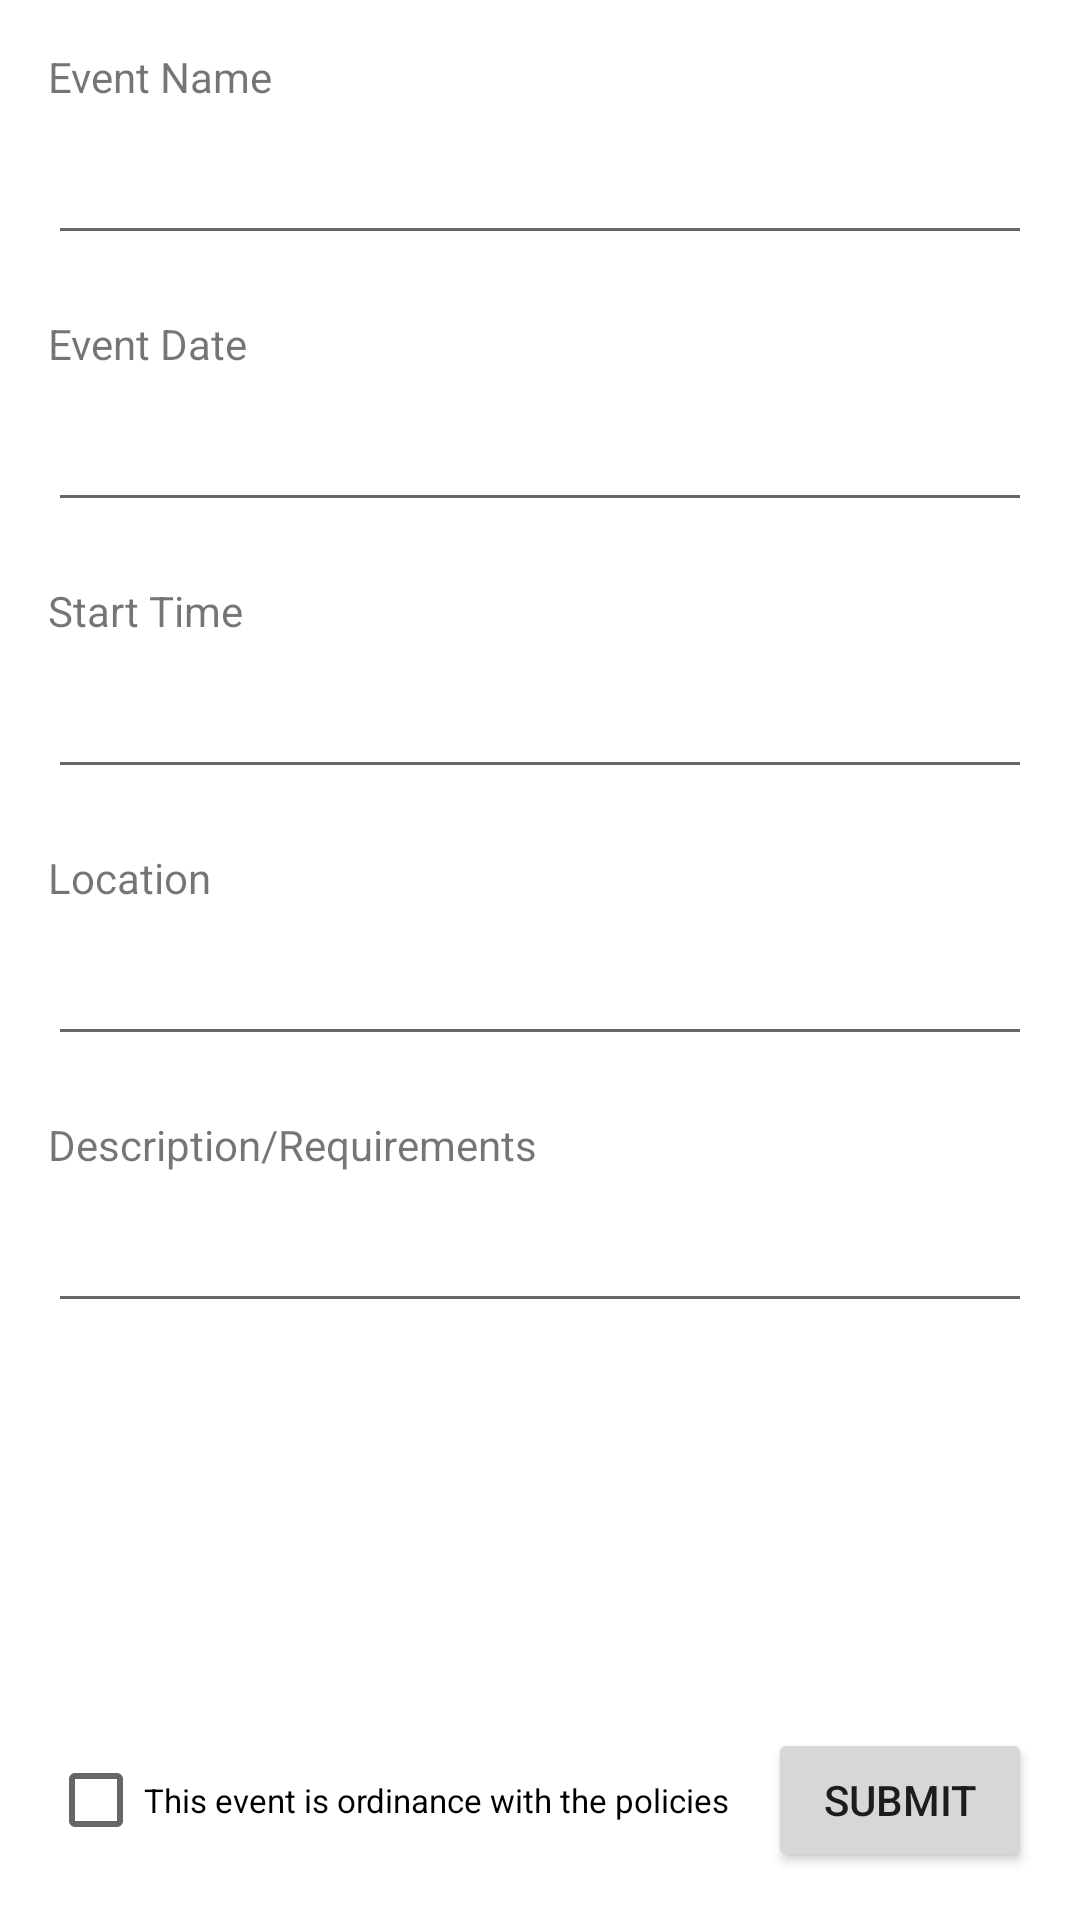

Write the Android layout XML for this screen, with the resource values it uses.
<!-- AndroidManifest.xml: application theme Theme.EventFinder -->
<!-- res/layout/activity_create_event.xml -->
<?xml version="1.0" encoding="utf-8"?>
<androidx.constraintlayout.widget.ConstraintLayout xmlns:android="http://schemas.android.com/apk/res/android"
    xmlns:app="http://schemas.android.com/apk/res-auto"
    xmlns:tools="http://schemas.android.com/tools"
    android:layout_width="match_parent"
    android:layout_height="match_parent"
    tools:context=".CreateEvent">

    <EditText
        android:id="@+id/startTime"
        android:layout_width="0dp"
        android:layout_height="wrap_content"
        android:layout_marginStart="16dp"
        android:layout_marginTop="14dp"
        android:layout_marginEnd="16dp"
        android:ems="10"
        android:inputType="time"
        android:textSize="14sp"
        app:layout_constraintEnd_toEndOf="parent"
        app:layout_constraintStart_toStartOf="parent"
        app:layout_constraintTop_toBottomOf="@+id/textView4" />

    <TextView
        android:id="@+id/textView2"
        android:layout_width="wrap_content"
        android:layout_height="wrap_content"
        android:layout_marginStart="16dp"
        android:layout_marginTop="16dp"
        android:text="Event Name"
        app:layout_constraintStart_toStartOf="parent"
        app:layout_constraintTop_toTopOf="parent" />

    <TextView
        android:id="@+id/textView3"
        android:layout_width="wrap_content"
        android:layout_height="wrap_content"
        android:layout_marginStart="16dp"
        android:layout_marginTop="20dp"
        android:text="Event Date"
        app:layout_constraintStart_toStartOf="parent"
        app:layout_constraintTop_toBottomOf="@+id/eventName" />

    <TextView
        android:id="@+id/textView4"
        android:layout_width="wrap_content"
        android:layout_height="wrap_content"
        android:layout_marginStart="16dp"
        android:layout_marginTop="20dp"
        android:text="Start Time"
        app:layout_constraintStart_toStartOf="parent"
        app:layout_constraintTop_toBottomOf="@+id/eventDate" />

    <TextView
        android:id="@+id/textView5"
        android:layout_width="wrap_content"
        android:layout_height="wrap_content"
        android:layout_marginStart="16dp"
        android:layout_marginTop="20dp"
        android:text="Location"
        app:layout_constraintStart_toStartOf="parent"
        app:layout_constraintTop_toBottomOf="@+id/startTime" />

    <TextView
        android:id="@+id/textView6"
        android:layout_width="wrap_content"
        android:layout_height="wrap_content"
        android:layout_marginStart="16dp"
        android:layout_marginTop="20dp"
        android:text="Description/Requirements"
        app:layout_constraintStart_toStartOf="parent"
        app:layout_constraintTop_toBottomOf="@+id/location" />

    <EditText
        android:id="@+id/eventName"
        android:layout_width="0dp"
        android:layout_height="wrap_content"
        android:layout_marginStart="16dp"
        android:layout_marginTop="14dp"
        android:layout_marginEnd="16dp"
        android:ems="10"
        android:inputType="textPersonName"
        android:textSize="14sp"
        app:layout_constraintEnd_toEndOf="parent"
        app:layout_constraintStart_toStartOf="parent"
        app:layout_constraintTop_toBottomOf="@+id/textView2" />

    <EditText
        android:id="@+id/eventDate"
        android:layout_width="0dp"
        android:layout_height="wrap_content"
        android:layout_marginStart="16dp"
        android:layout_marginTop="14dp"
        android:layout_marginEnd="16dp"
        android:ems="10"
        android:inputType="date"
        android:textSize="14sp"
        app:layout_constraintEnd_toEndOf="parent"
        app:layout_constraintStart_toStartOf="parent"
        app:layout_constraintTop_toBottomOf="@+id/textView3" />

    <EditText
        android:id="@+id/location"
        android:layout_width="0dp"
        android:layout_height="wrap_content"
        android:layout_marginStart="16dp"
        android:layout_marginTop="14dp"
        android:layout_marginEnd="16dp"
        android:ems="10"
        android:inputType="textPersonName"
        android:textSize="14sp"
        app:layout_constraintEnd_toEndOf="parent"
        app:layout_constraintStart_toStartOf="parent"
        app:layout_constraintTop_toBottomOf="@+id/textView5" />

    <EditText
        android:id="@+id/description"
        android:layout_width="0dp"
        android:layout_height="wrap_content"
        android:layout_marginStart="16dp"
        android:layout_marginTop="14dp"
        android:layout_marginEnd="16dp"
        android:ems="10"
        android:inputType="textPersonName"
        android:textSize="14sp"
        app:layout_constraintEnd_toEndOf="parent"
        app:layout_constraintStart_toStartOf="parent"
        app:layout_constraintTop_toBottomOf="@+id/textView6" />

    <Button
        android:id="@+id/button"
        android:layout_width="wrap_content"
        android:layout_height="wrap_content"
        android:layout_marginEnd="16dp"
        android:layout_marginBottom="16dp"
        android:onClick="submitButton"
        android:text="SUBMIT"
        app:layout_constraintBottom_toBottomOf="parent"
        app:layout_constraintEnd_toEndOf="parent" />

    <CheckBox
        android:id="@+id/checkBox"
        android:layout_width="wrap_content"
        android:layout_height="wrap_content"
        android:layout_marginStart="16dp"
        android:layout_marginBottom="16dp"
        android:text="This event is ordinance with the policies"
        android:textSize="11sp"
        app:layout_constraintBottom_toBottomOf="parent"
        app:layout_constraintStart_toStartOf="parent" />

</androidx.constraintlayout.widget.ConstraintLayout>
<!-- resources referenced by this layout -->
<resources>
  <style name="Theme.EventFinder" parent="Theme.MaterialComponents.DayNight.DarkActionBar">
          
          <item name="colorPrimary">@color/purple_500</item>
          <item name="colorPrimaryVariant">@color/purple_700</item>
          <item name="colorOnPrimary">@color/white</item>
          
          <item name="colorSecondary">@color/teal_200</item>
          <item name="colorSecondaryVariant">@color/teal_700</item>
          <item name="colorOnSecondary">@color/black</item>
          
          <item name="android:statusBarColor">?attr/colorPrimaryVariant</item>
          
      </style>
  <color name="purple_500">#FFB00020</color>
  <color name="purple_700">#FFFF4444</color>
  <color name="white">#FFFFFFFF</color>
  <color name="teal_200">#FF03DAC5</color>
  <color name="teal_700">#FF018786</color>
  <color name="black">#FF000000</color>
</resources>
